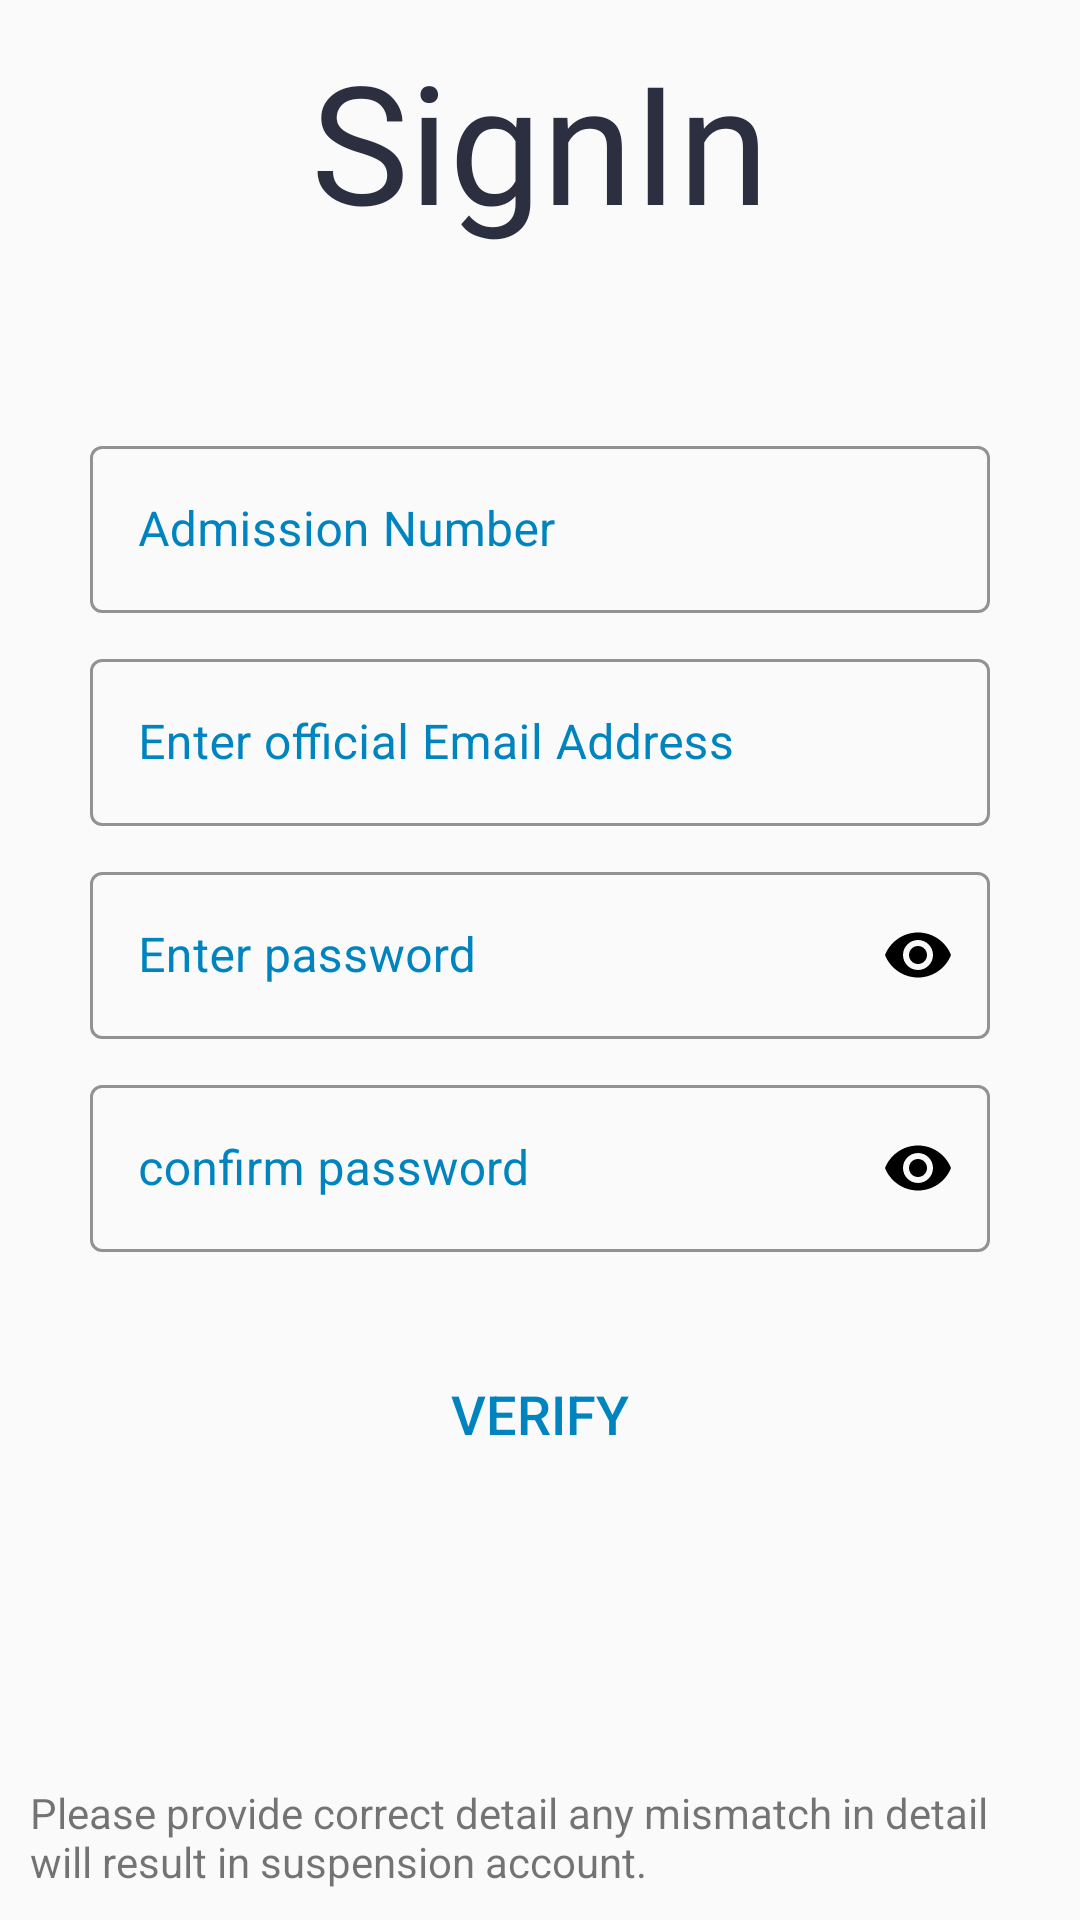

Android layout source for this screen:
<!-- AndroidManifest.xml: application theme Theme.Resolve -->
<!-- res/layout/activity_user_sign_in.xml -->
<?xml version="1.0" encoding="utf-8"?>
<RelativeLayout xmlns:android="http://schemas.android.com/apk/res/android"
    xmlns:app="http://schemas.android.com/apk/res-auto"
    xmlns:tools="http://schemas.android.com/tools"
    android:layout_width="match_parent"
    android:layout_height="match_parent"
    tools:context=".MainUser.UserSignIn">

    <com.leo.simplearcloader.SimpleArcLoader

        android:id="@+id/loader"
        android:layout_width="60dp"
        android:layout_height="60dp"
        android:layout_alignParentRight="true"
        android:layout_margin="10dp"
        android:visibility="gone"

        app:arc_style="simple_arc"></com.leo.simplearcloader.SimpleArcLoader>

    <TextView
        android:id="@+id/logo"
        android:layout_width="wrap_content"
        android:layout_height="wrap_content"
        android:layout_margin="10dp"
        android:text="SignIn"
        android:fontFamily="@font/amaranth"

        android:layout_centerHorizontal="true"
        android:textColor="@color/teal_200"
        android:textSize="55sp" />

    <LinearLayout
        android:layout_width="match_parent"
        android:layout_height="wrap_content"
        android:layout_below="@+id/logo"
        android:layout_marginTop="20dp"
        android:orientation="vertical"
        android:padding="10dp">


        <LinearLayout
            android:layout_width="match_parent"

            android:layout_height="wrap_content"
            android:layout_margin="20dp"
            android:gravity="center"
            android:orientation="vertical">

            <com.google.android.material.textfield.TextInputLayout
                android:id="@+id/admission_number"
                style="@style/Widget.MaterialComponents.TextInputLayout.OutlinedBox"
                android:layout_width="match_parent"
                android:layout_height="wrap_content"
                android:layout_marginBottom="10dp"
                android:hint="Admission Number"
                android:textAllCaps="true"
                android:textColorHint="@color/teal_700"
                app:boxStrokeColor="@color/teal_700"
                app:boxStrokeWidthFocused="2dp"
                app:endIconMode="clear_text"
                app:endIconTint="@color/black"
                app:hintTextColor="@color/black"

                app:startIconTint="@color/black">

                <com.google.android.material.textfield.TextInputEditText
                    android:layout_width="match_parent"
                    android:layout_height="match_parent"
                    android:inputType="text"
                    android:textAllCaps="true" />

            </com.google.android.material.textfield.TextInputLayout>

            <com.google.android.material.textfield.TextInputLayout
                android:id="@+id/email_address"
                style="@style/Widget.MaterialComponents.TextInputLayout.OutlinedBox"
                android:layout_width="match_parent"
                android:layout_height="wrap_content"
                android:layout_marginBottom="10dp"
                android:hint="Enter official Email Address"
                android:textAllCaps="true"
                android:textColorHint="@color/teal_700"
                app:boxStrokeColor="@color/teal_700"
                app:boxStrokeWidthFocused="2dp"
                app:endIconMode="clear_text"
                app:endIconTint="@color/black"
                app:hintTextColor="@color/black"
                app:startIconTint="@color/black">

                <com.google.android.material.textfield.TextInputEditText
                    android:layout_width="match_parent"
                    android:layout_height="match_parent"
                    android:inputType="textEmailAddress"
                    android:textAllCaps="true" />

            </com.google.android.material.textfield.TextInputLayout>

            <com.google.android.material.textfield.TextInputLayout
                android:id="@+id/password"
                style="@style/Widget.MaterialComponents.TextInputLayout.OutlinedBox"
                android:layout_width="match_parent"
                android:layout_height="wrap_content"
                android:layout_marginBottom="10dp"
                android:hint="Enter password"
                android:textColorHint="@color/teal_700"
                app:boxStrokeColor="@color/teal_700"
                app:boxStrokeWidthFocused="2dp"
                app:endIconMode="password_toggle"
                app:endIconTint="@color/black"
                app:hintTextColor="@color/black"
                app:startIconTint="@color/black">

                <com.google.android.material.textfield.TextInputEditText
                    android:layout_width="match_parent"
                    android:layout_height="match_parent"

                    android:inputType="textPassword" />

            </com.google.android.material.textfield.TextInputLayout>

            <com.google.android.material.textfield.TextInputLayout
                android:id="@+id/comfirm_password"
                style="@style/Widget.MaterialComponents.TextInputLayout.OutlinedBox"
                android:layout_width="match_parent"
                android:layout_height="wrap_content"
                android:layout_marginBottom="10dp"
                android:hint="confirm password"
                android:textColorHint="@color/teal_700"
                app:boxStrokeColor="@color/teal_700"
                app:boxStrokeWidthFocused="2dp"
                app:endIconMode="password_toggle"
                app:endIconTint="@color/black"
                app:hintTextColor="@color/black"

                app:startIconTint="@color/black">

                <com.google.android.material.textfield.TextInputEditText
                    android:layout_width="match_parent"
                    android:layout_height="match_parent"

                    android:inputType="textPassword" />

            </com.google.android.material.textfield.TextInputLayout>


            <Button
                android:layout_width="match_parent"
                android:layout_height="wrap_content"
                android:layout_marginTop="20dp"
                android:background="#00000000"
                android:onClick="userSignInFinalStep"
                android:text="Verify"
                android:textColor="@color/teal_700"

                android:textSize="18sp" />
        </LinearLayout>

    </LinearLayout>

    <TextView
        android:layout_width="wrap_content"
        android:layout_height="wrap_content"
        android:layout_alignParentBottom="true"
        android:layout_margin="10dp"

        android:text="Please provide correct detail any mismatch in detail will result in suspension account." />


</RelativeLayout>
<!-- resources referenced by this layout -->
<resources>
  <color name="black">#000000</color>
  <color name="teal_200">#2C2F40</color>
  <color name="teal_700">#0084C0</color>
  <style name="Theme.Resolve" parent="Theme.MaterialComponents.Light.NoActionBar.Bridge">
          
          <item name="colorPrimary">@color/teal_200</item>
          <item name="colorPrimaryVariant">@color/teal_700</item>
          <item name="colorOnPrimary">@color/white</item>
          
          <item name="colorSecondary">@color/teal_200</item>
          <item name="colorSecondaryVariant">@color/teal_700</item>
          <item name="colorOnSecondary">@color/white</item>
          
          <item name="android:statusBarColor" tools:targetApi="l">?attr/colorPrimaryVariant</item>
          
      </style>
  <color name="white">#FFFFFFFF</color>
</resources>
